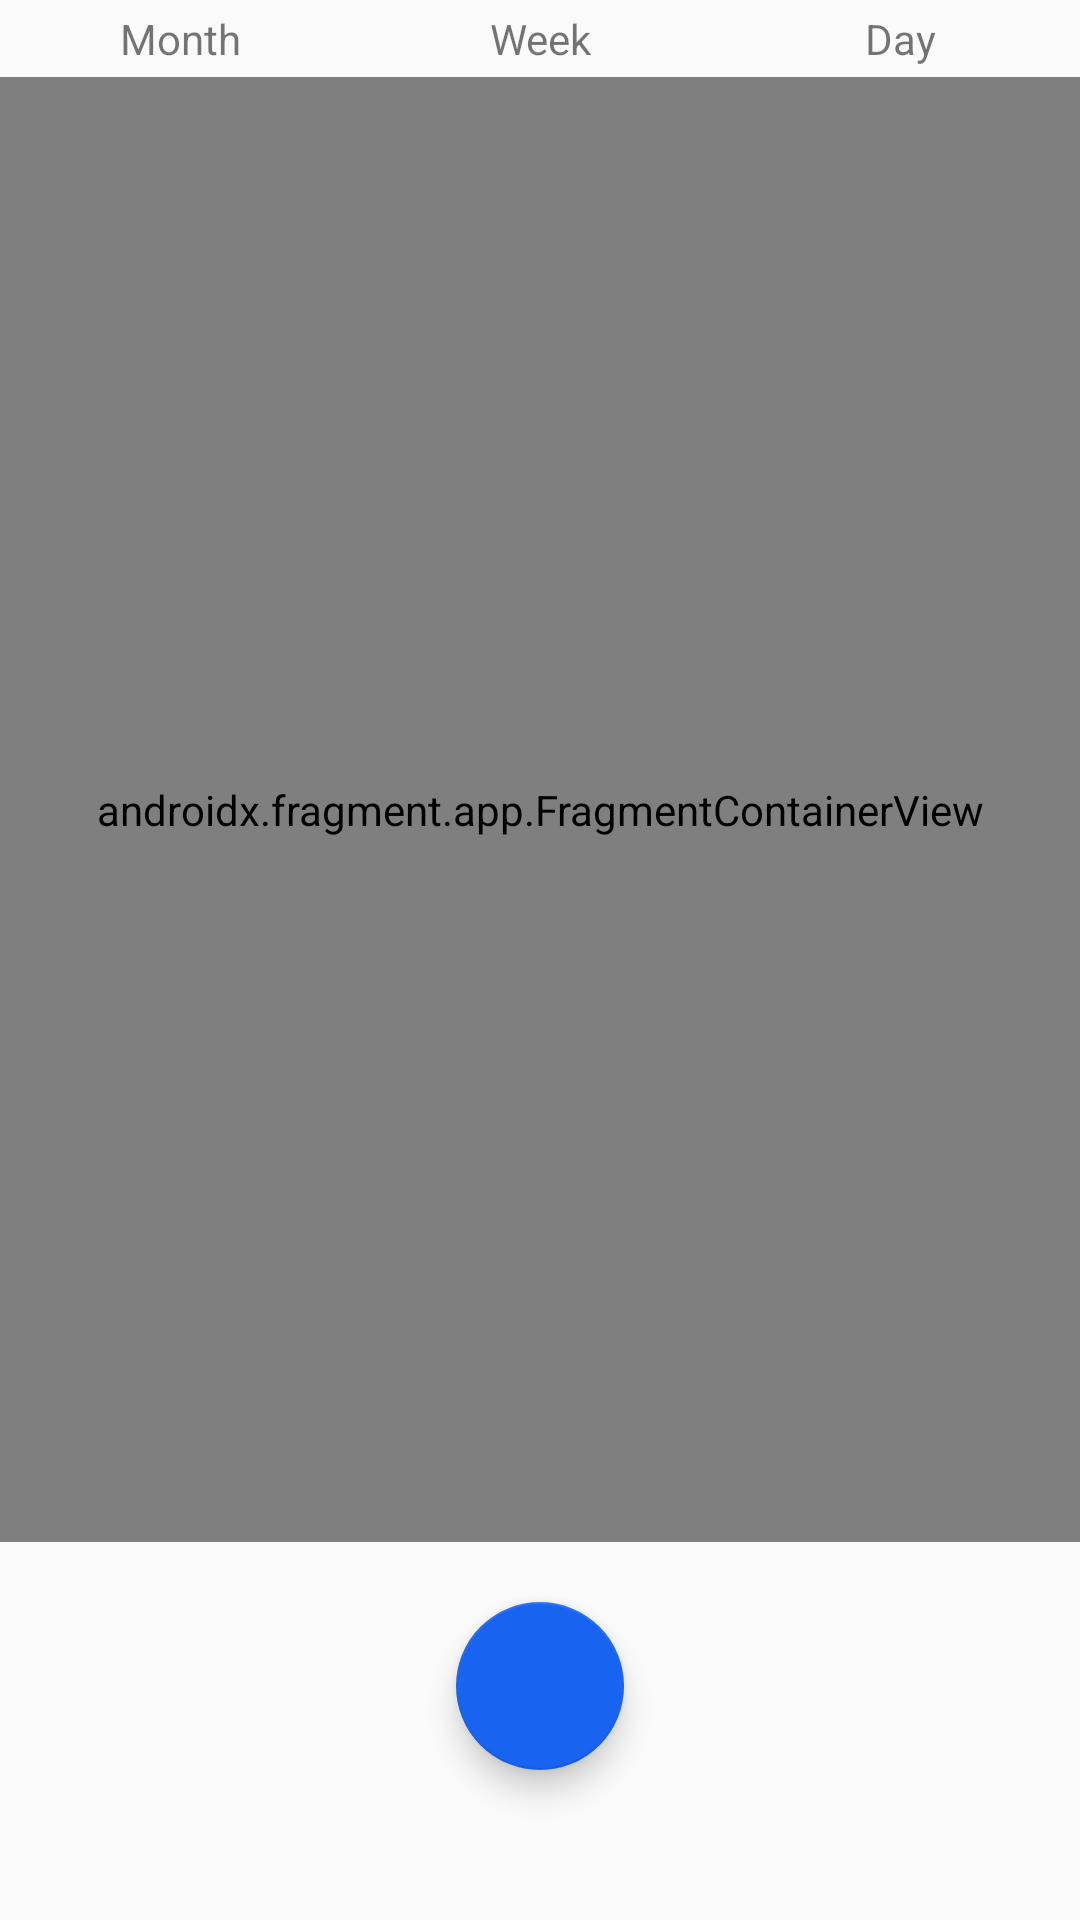

Write the Android layout XML for this screen, with the resource values it uses.
<!-- AndroidManifest.xml: application theme Theme.Calendar -->
<!-- res/layout/activity_main.xml -->
<?xml version="1.0" encoding="utf-8"?>
<LinearLayout
    xmlns:android="http://schemas.android.com/apk/res/android"
    xmlns:app="http://schemas.android.com/apk/res-auto"
    xmlns:tools="http://schemas.android.com/tools"
    android:layout_width="match_parent"
    android:layout_height="match_parent"
    android:orientation="vertical"
    tools:context=".MainActivity">
        <LinearLayout
            android:layout_width="match_parent"
            android:layout_height="0sp"
            android:layout_weight=".05"
            android:orientation="horizontal"
            android:layout_gravity="center">

            <TextView
                android:id="@+id/monthViewButton"
                android:layout_width="0sp"
                android:layout_weight=".3"
                android:layout_height="match_parent"
                android:text="Month"
                android:gravity="center"/>

            <TextView
                android:id="@+id/weekViewButton"
                android:layout_width="0sp"
                android:layout_weight=".3"
                android:layout_height="match_parent"
                android:text="Week"
                android:gravity="center"/>

            <TextView
                android:id="@+id/dayViewButton"
                android:layout_width="0sp"
                android:layout_weight=".3"
                android:layout_height="match_parent"
                android:text="Day"
                android:gravity="center"/>
        </LinearLayout>

        <androidx.fragment.app.FragmentContainerView
            android:id="@+id/main_app"
            android:name="androidx.navigation.fragment.NavHostFragment"
            android:layout_width="fill_parent"
            android:layout_height="0sp"
            android:layout_weight=".95"
            app:defaultNavHost="true"
            app:layout_constraintBottom_toBottomOf="parent"
            app:layout_constraintEnd_toEndOf="parent"
            app:layout_constraintStart_toStartOf="parent"
            app:layout_constraintTop_toTopOf="parent"
            app:navGraph="@navigation/nav_graph"/>
    <com.google.android.material.floatingactionbutton.FloatingActionButton
        android:id="@+id/createEventButton"
        android:layout_marginBottom="50dp"
        android:layout_marginTop="20dp"
        app:srcCompat="@drawable/add"
        app:tint = "@color/white"
        android:scaleType="fitCenter"
        android:layout_width="wrap_content"
        android:layout_height="wrap_content"
        android:textColor="@color/white"
        app:backgroundTint="@color/blue"
        android:textStyle="bold"
        android:layout_gravity="center"/>
</LinearLayout>
<!-- resources referenced by this layout -->
<resources>
  <color name="blue">#FF1863f0</color>
  <color name="white">#FFFFFFFF</color>
  <style name="Theme.Calendar" parent="Theme.AppCompat.Light.NoActionBar">
          <item name="android:forceDarkAllowed">false</item>
      </style>
</resources>
